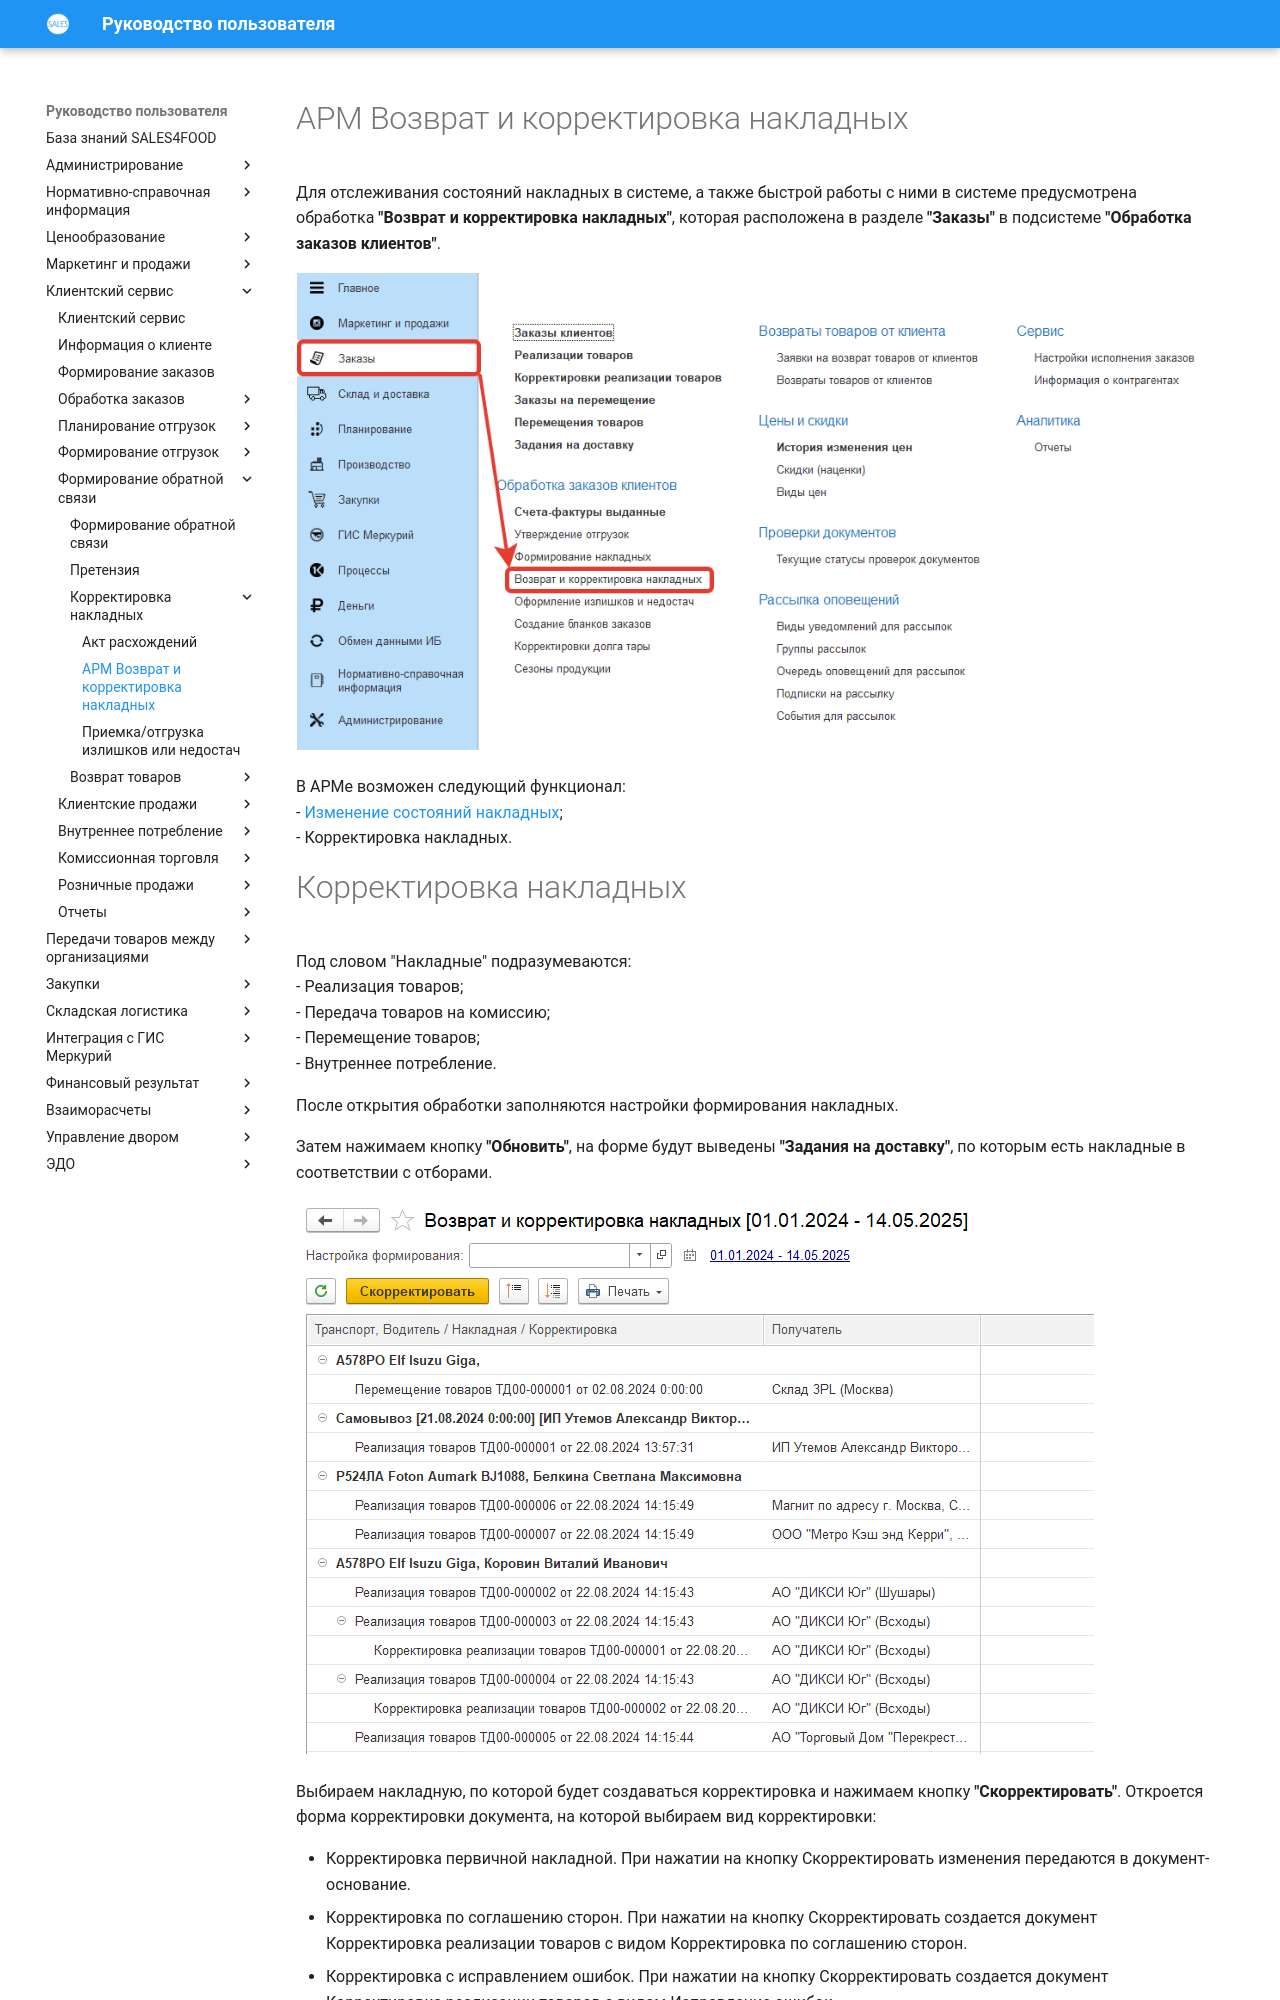

repository: Konstanta-it/sales4food · page: CustomerService/FormationOfAFeedback/AdjustingProductImplementations/AdjustingProductImplementations/index.html · generator: mkdocs

# АРМ Возврат и корректировка накладных

Для отслеживания состояний накладных в системе, а также быстрой работы с ними в системе предусмотрена обработка **"Возврат и корректировка накладных"**, которая расположена в разделе **"Заказы"** в подсистеме **"Обработка заказов клиентов"**. 

![1]

В АРМе возможен следующий функционал:  
- [Изменение состояний накладных](../../FormationOfShipments/FormationOfTheAccompanyingDocuments/OriginalDocsStatus/OriginalDocsStatus.md);  
- Корректировка накладных.
